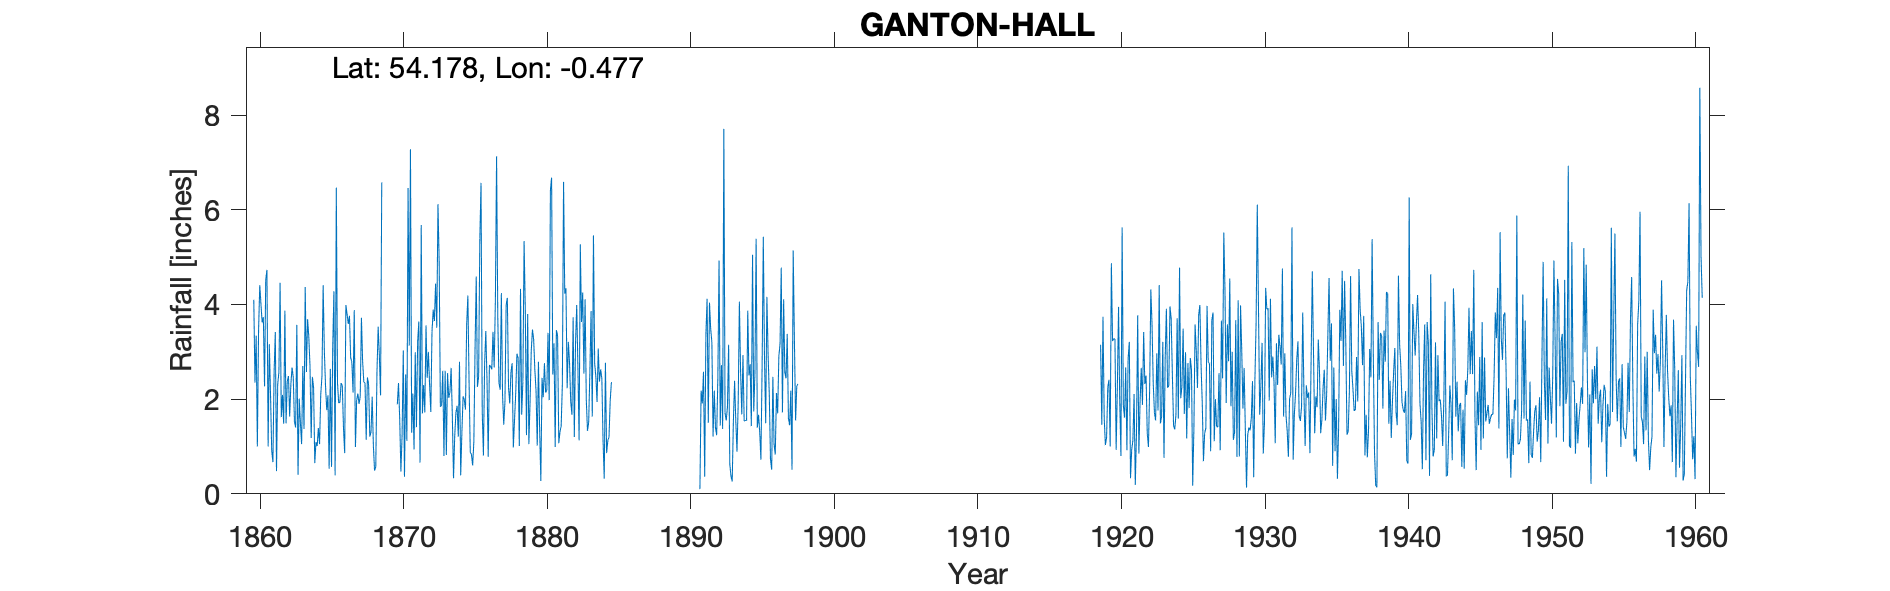

Source data for this figure (header and first rows):
GANTON HALL, , , , , , , , , , , , , , , , , , , , , , , 
Grid ref, SE995769, Long, -0.477, Lat, 54.18, Elevation, 200, ft, , , , , , , , , , , , , , , 
Station no, 3389, , , , , , , , , , , , , , , , , , , , , , 
, 1860, 1861, 1862, 1863, 1864, 1865, 1866, 1867, 1868, 1869, 1870, 1871, 1872, 1873, 1874, 1875, 1876, 1877, 1878, 1879, 1880, 1881, 1882
January, 4.1, 1, 2.09, 3.57, 1.18, 2.27, 1.93, 3.88, 2.31, , 1.89, 1.29, 3.56, 1.84, 1.22, 2.36, 0.81, 3.74, 2.76, 1.24, 0.27, 0.99, 2.76
February, 2.35, 3.16, 1.48, 0.4, 2.47, 1.77, 2.34, 0.99, 1.21, , 2.34, 2.12, 2.45, 1.87, 1.72, 0.88, 2.75, 2.34, 0.98, 3.8, 2.45, 3.46, 1.94
March, 3.34, 2.09, 3.87, 2.01, 2.25, 2.08, 2.29, 1.97, 1.3, , 1.59, 0.94, 3, 2.6, 1.86, 0.83, 3.44, 2.2, 1.56, 1.05, 2.04, 3.34, 1.67
April, 1, 0.91, 1.49, 1.49, 0.65, 0.53, 1.4, 2.12, 2.05, , 0.47, 2.99, 2.3, 0.8, 1.21, 0.6, 2.4, 4.24, 2.12, 1.95, 2.76, 1.07, 3.73
May, 3.44, 0.67, 2.38, 1.05, 1.09, 2.64, 0.86, 1.9, 1.01, , 1.24, 1.41, 1.73, 2.6, 2.79, 1.1, 0.78, 2.08, 2.96, 3.03, 2.14, 1.31, 1.2
June, 4.41, 2.57, 2.49, 2.7, 1.01, 0.57, 3.99, 2.06, 0.49, , 3.03, 3.21, 3.42, 0.82, 0.39, 3.07, 2.72, 1.46, 2.88, 3.47, 2.19, 1.43, 3.18
July, 4.01, 3.42, 1.63, 1.37, 1.39, 3.09, 3.8, 3.72, 0.57, , 0.36, 3.64, 3.89, 2.55, 1.3, 4.59, 2.69, 1.95, 1.01, 3.26, 3.4, 2.32, 3.99
August, 3.62, 0.48, 2.31, 4.37, 1.05, 4.28, 3.59, 2.8, 2.58, , 2.52, 0.66, 3.65, 2.03, 2.06, 2.26, 2.63, 3.99, 4.33, 2.62, 1.98, 6.59, 2.66
September, 3.73, 2.31, 2.67, 2.57, 2.1, 0.39, 3.76, 2.36, 3.53, , 1.12, 5.68, 4.44, 2.15, 1.99, 2.48, 3.42, 4.14, 1.67, 2.17, 6.41, 4.23, 1.13
October, 2.27, 2.57, 2.46, 3.69, 2.48, 6.47, 2.88, 2.34, 2.91, , 6.46, 1.7, 3.51, 2.66, 1.78, 5.39, 2.67, 2.24, 2.38, 1.02, 6.68, 4.34, 5.27
November, 4.52, 4.46, 1.53, 3.32, 4.41, 2.34, 2.78, 1.14, 2.08, , 3.13, 2.3, 6.12, 1.65, 3.58, 6.57, 4.09, 1.91, 5.34, 2.79, 2.52, 2.23, 3.63
December, 4.73, 1.62, 1.4, 2.7, 3.02, 1.92, 2.14, 2.46, 6.58, , 7.28, 1.72, 4.91, 0.33, 4.19, 1.74, 7.13, 2.56, 3.9, 1.36, 3.18, 3.21, 4.25
Total, 41.52, 25.26, 25.8, 29.24, 23.1, 28.35, 31.76, 27.74, 26.62, , 31.43, 27.66, 42.98, 21.9, 24.09, 31.87, 35.53, 32.85, 31.89, 27.76, 36.02, 34.52, 35.41
IDR 1861 total adj for arithmetic, , , , , , , , , , , , , , , , , , , , , , , 
IDR 1923 Feb, Dec, , , , , , , , , , , , , , , , , , , , , , , 
